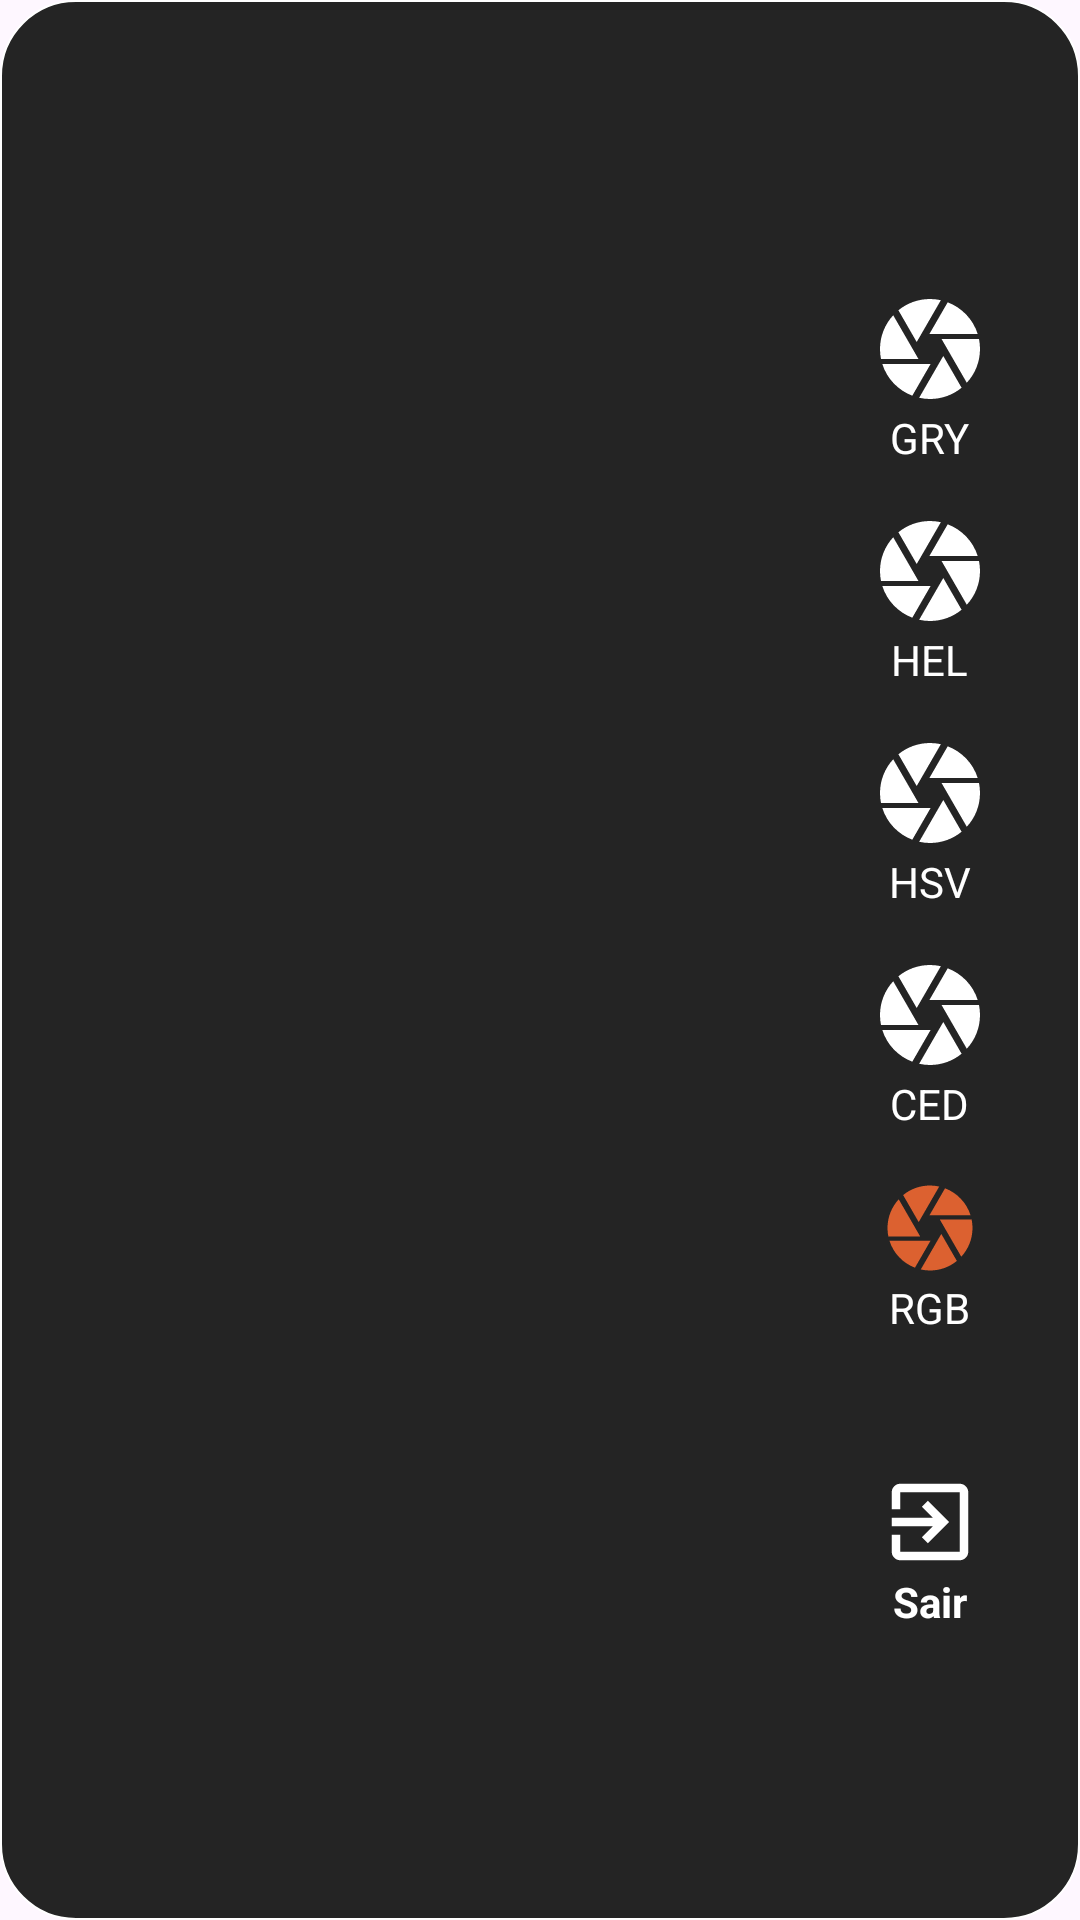

This screen was rendered from an Android layout file. Write that file and the resources it references.
<!-- AndroidManifest.xml: application theme Theme.ImageRecognition -->
<!-- res/layout/fragment_img_process.xml -->
<?xml version="1.0" encoding="utf-8"?>
<LinearLayout
    xmlns:android="http://schemas.android.com/apk/res/android"
    xmlns:tools="http://schemas.android.com/tools"
    android:layout_width="match_parent"
    android:layout_height="match_parent"
    tools:context=".view.ImgProcess"
    android:orientation="vertical"
    android:gravity="center"
    android:background="@drawable/dialog_bkg"
    android:layout_margin="15dp"
    android:padding="15dp">

        <FrameLayout
            android:layout_width="match_parent"
            android:layout_height="match_parent">

            <LinearLayout
                android:layout_width="match_parent"
                android:layout_height="match_parent"
                android:orientation="vertical"
                android:gravity="center">

                <ImageView
                    android:id="@+id/previewP"
                    android:layout_width="match_parent"
                    android:layout_height="match_parent"
                    android:layout_weight="1"
                    android:scaleType="fitCenter"/>

                <ImageView
                    android:id="@+id/preview"
                    android:layout_width="match_parent"
                    android:layout_height="match_parent"
                    android:layout_weight="1"
                    android:scaleType="fitCenter"/>

            </LinearLayout>

            <LinearLayout
                android:id="@+id/bottomBar"
                android:layout_gravity="end"
                android:layout_width="wrap_content"
                android:layout_height="match_parent"
                android:padding="15dp"
                android:orientation="vertical"
                android:gravity="center">

                <ImageView
                    android:id="@+id/gry"
                    android:layout_width="wrap_content"
                    android:layout_height="wrap_content"
                    android:scaleType="fitCenter"
                    android:src="@drawable/camera"/>

                <TextView
                    android:layout_width="wrap_content"
                    android:layout_height="wrap_content"
                    android:layout_marginBottom="15dp"
                    android:textColor="@color/white"
                    android:text="GRY"/>

                <ImageView
                    android:id="@+id/hel"
                    android:layout_width="wrap_content"
                    android:layout_height="wrap_content"
                    android:scaleType="fitCenter"
                    android:src="@drawable/camera"/>
                <TextView
                    android:layout_width="wrap_content"
                    android:layout_height="wrap_content"
                    android:layout_marginBottom="15dp"
                    android:textColor="@color/white"
                    android:text="HEL"/>


                <ImageView
                    android:id="@+id/hsv"
                    android:layout_width="wrap_content"
                    android:layout_height="wrap_content"
                    android:scaleType="fitCenter"
                    android:src="@drawable/camera"/>
                <TextView
                    android:layout_width="wrap_content"
                    android:layout_height="wrap_content"
                    android:layout_marginBottom="15dp"
                    android:textColor="@color/white"
                    android:text="HSV"/>

                <ImageView
                    android:id="@+id/ced"
                    android:layout_width="wrap_content"
                    android:layout_height="wrap_content"
                    android:scaleType="fitCenter"
                    android:src="@drawable/camera"/>
                <TextView
                    android:layout_width="wrap_content"
                    android:layout_height="wrap_content"
                    android:layout_marginBottom="15dp"
                    android:textColor="@color/white"
                    android:text="CED"/>

                <ImageView
                    android:id="@+id/rgb"
                    android:layout_width="wrap_content"
                    android:layout_height="wrap_content"
                    android:scaleType="fitCenter"
                    android:src="@drawable/set_filter"/>
                <TextView
                    android:layout_width="wrap_content"
                    android:layout_height="wrap_content"
                    android:layout_marginBottom="15dp"
                    android:textColor="@color/white"
                    android:text="RGB"/>

                <LinearLayout
                    android:gravity="center"
                    android:layout_marginTop="30dp"
                    android:layout_width="wrap_content"
                    android:layout_height="wrap_content"
                    android:orientation="vertical">
                    <ImageView
                        android:id="@+id/close"
                        android:layout_width="wrap_content"
                        android:layout_height="wrap_content"
                        android:scaleType="fitCenter"
                        android:src="@drawable/close"/>
                    <TextView
                        android:layout_width="wrap_content"
                        android:layout_height="wrap_content"
                        android:textColor="@color/white"
                        android:textStyle="bold"
                        android:text="Sair"/>
                </LinearLayout>



            </LinearLayout>

        </FrameLayout>

</LinearLayout>
<!-- resources referenced by this layout -->
<resources>
  <!-- drawable camera (drawable) -->
  <vector xmlns:android="http://schemas.android.com/apk/res/android" android:height="40dp" android:tint="#FFFFFF" android:viewportHeight="24" android:viewportWidth="24" android:width="40dp">
        
      <path android:fillColor="@android:color/white" android:pathData="M9.4,10.5l4.77,-8.26C13.47,2.09 12.75,2 12,2c-2.4,0 -4.6,0.85 -6.32,2.25l3.66,6.35 0.06,-0.1zM21.54,9c-0.92,-2.92 -3.15,-5.26 -6,-6.34L11.88,9h9.66zM21.8,10h-7.49l0.29,0.5 4.76,8.25C21,16.97 22,14.61 22,12c0,-0.69 -0.07,-1.35 -0.2,-2zM8.54,12l-3.9,-6.75C3.01,7.03 2,9.39 2,12c0,0.69 0.07,1.35 0.2,2h7.49l-1.15,-2zM2.46,15c0.92,2.92 3.15,5.26 6,6.34L12.12,15L2.46,15zM13.73,15l-3.9,6.76c0.7,0.15 1.42,0.24 2.17,0.24 2.4,0 4.6,-0.85 6.32,-2.25l-3.66,-6.35 -0.93,1.6z"/>
      
  </vector>
  <!-- drawable close (drawable) -->
  <vector xmlns:android="http://schemas.android.com/apk/res/android" android:autoMirrored="true" android:height="34dp" android:tint="#FFFFFF" android:viewportHeight="24" android:viewportWidth="24" android:width="34dp">
        
      <path android:fillColor="@android:color/white" android:pathData="M10.09,15.59L11.5,17l5,-5 -5,-5 -1.41,1.41L12.67,11H3v2h9.67l-2.58,2.59zM19,3H5c-1.11,0 -2,0.9 -2,2v4h2V5h14v14H5v-4H3v4c0,1.1 0.89,2 2,2h14c1.1,0 2,-0.9 2,-2V5c0,-1.1 -0.9,-2 -2,-2z"/>
      
  </vector>
  <!-- drawable dialog_bkg (drawable) -->
  <?xml version="1.0" encoding="utf-8"?>
  <shape xmlns:android="http://schemas.android.com/apk/res/android">
  
      <solid android:color="#242424"/>
      <stroke
          android:width="0.5dp"
          android:color="@color/white"
      />
      <corners android:radius="25dp"/>
  </shape>
  <!-- drawable set_filter (drawable) -->
  <vector xmlns:android="http://schemas.android.com/apk/res/android" android:height="34dp" android:tint="#DC6130" android:viewportHeight="24" android:viewportWidth="24" android:width="34dp">
        
      <path android:fillColor="@android:color/white" android:pathData="M9.4,10.5l4.77,-8.26C13.47,2.09 12.75,2 12,2c-2.4,0 -4.6,0.85 -6.32,2.25l3.66,6.35 0.06,-0.1zM21.54,9c-0.92,-2.92 -3.15,-5.26 -6,-6.34L11.88,9h9.66zM21.8,10h-7.49l0.29,0.5 4.76,8.25C21,16.97 22,14.61 22,12c0,-0.69 -0.07,-1.35 -0.2,-2zM8.54,12l-3.9,-6.75C3.01,7.03 2,9.39 2,12c0,0.69 0.07,1.35 0.2,2h7.49l-1.15,-2zM2.46,15c0.92,2.92 3.15,5.26 6,6.34L12.12,15L2.46,15zM13.73,15l-3.9,6.76c0.7,0.15 1.42,0.24 2.17,0.24 2.4,0 4.6,-0.85 6.32,-2.25l-3.66,-6.35 -0.93,1.6z"/>
      
  </vector>
  <style name="Theme.ImageRecognition" parent="Base.Theme.ImageRecognition" />
  <style name="Base.Theme.ImageRecognition" parent="Theme.Material3.DayNight.NoActionBar">
          
          
      </style>
  <!-- not gathered from this repository: default colours our renderer supplied (Android Studio template values) -->
  <color name="white">#FFFFFFFF</color>
</resources>
